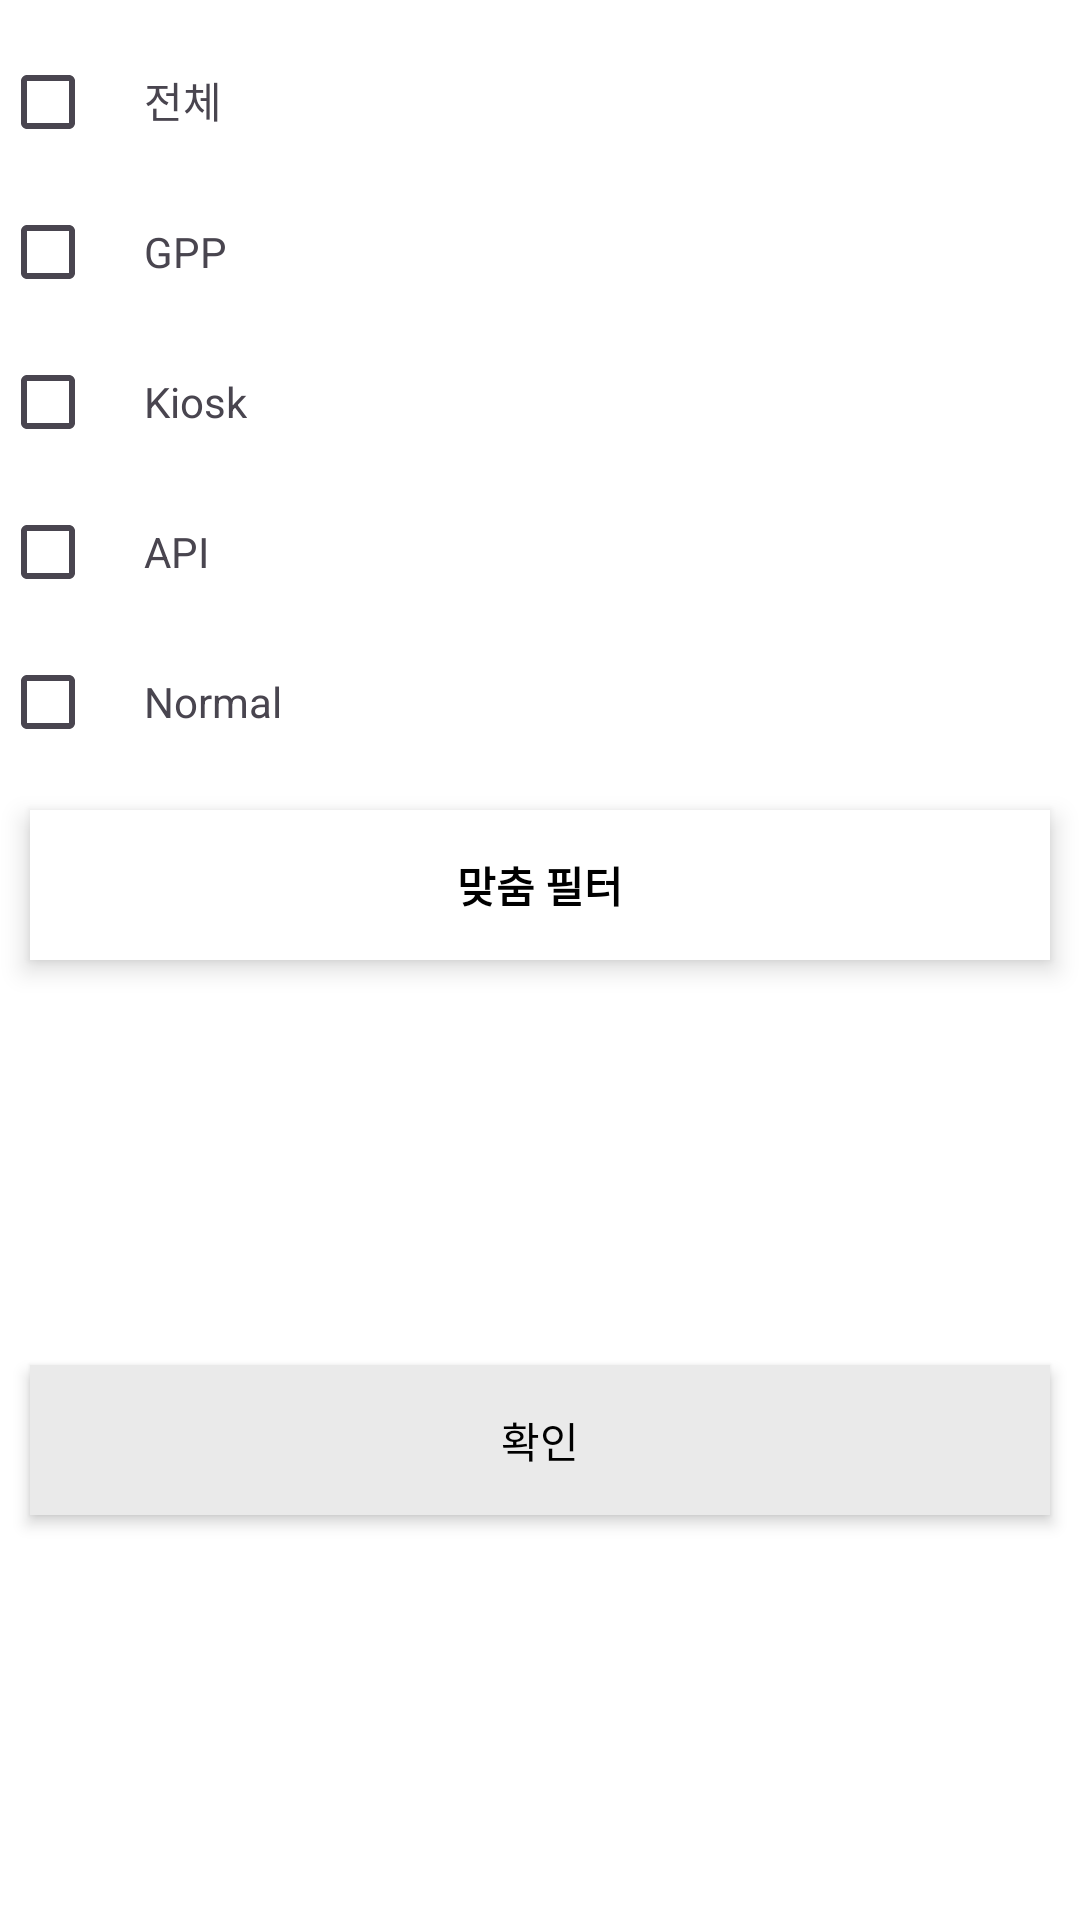

Reconstruct the res/layout file that produces this screen, plus the resources it refers to.
<!-- AndroidManifest.xml: application theme Theme.GppAndAgentLog -->
<!-- res/layout/dialog_type_filter.xml -->
<?xml version="1.0" encoding="utf-8"?>
<layout>

    <androidx.constraintlayout.widget.ConstraintLayout xmlns:android="http://schemas.android.com/apk/res/android"
        xmlns:app="http://schemas.android.com/apk/res-auto"
        android:layout_width="match_parent"
        android:layout_height="wrap_content"
        android:background="@color/white">

        <LinearLayout
            android:id="@+id/btnAll"
            android:layout_width="match_parent"
            android:layout_height="50dp"
            android:layout_marginTop="10dp"
            android:orientation="horizontal"
            app:layout_constraintTop_toTopOf="parent">

            <CheckBox
                android:id="@+id/checkBoxAll"
                android:layout_width="wrap_content"
                android:layout_height="wrap_content" />

            <TextView
                android:layout_width="wrap_content"
                android:layout_height="wrap_content"
                android:text="전체" />

        </LinearLayout>

        <LinearLayout
            android:id="@+id/btnGpp"
            android:layout_width="match_parent"
            android:layout_height="50dp"
            android:orientation="horizontal"
            app:layout_constraintTop_toBottomOf="@+id/btnAll">

            <CheckBox
                android:id="@+id/checkBoxGpp"
                android:layout_width="wrap_content"
                android:layout_height="wrap_content" />

            <TextView
                android:layout_width="wrap_content"
                android:layout_height="wrap_content"
                android:text="GPP" />

        </LinearLayout>

        <LinearLayout
            android:id="@+id/btnKiosk"
            android:layout_width="match_parent"
            android:layout_height="50dp"
            android:orientation="horizontal"
            app:layout_constraintTop_toBottomOf="@+id/btnGpp">

            <CheckBox
                android:id="@+id/checkBoxKiosk"
                android:layout_width="wrap_content"
                android:layout_height="wrap_content" />

            <TextView
                android:layout_width="wrap_content"
                android:layout_height="wrap_content"
                android:text="Kiosk" />

        </LinearLayout>

        <LinearLayout
            android:id="@+id/btnApi"
            android:layout_width="match_parent"
            android:layout_height="50dp"
            android:orientation="horizontal"
            app:layout_constraintTop_toBottomOf="@+id/btnKiosk">

            <CheckBox
                android:id="@+id/checkBoxApi"
                android:layout_width="wrap_content"
                android:layout_height="wrap_content" />

            <TextView
                android:layout_width="wrap_content"
                android:layout_height="wrap_content"
                android:text="API" />

        </LinearLayout>

        <LinearLayout
            android:id="@+id/btnNormal"
            android:layout_width="match_parent"
            android:layout_height="50dp"
            android:orientation="horizontal"
            app:layout_constraintTop_toBottomOf="@+id/btnApi">

            <CheckBox
                android:id="@+id/checkBoxNormal"
                android:layout_width="wrap_content"
                android:layout_height="wrap_content" />

            <TextView
                android:layout_width="wrap_content"
                android:layout_height="wrap_content"
                android:text="Normal" />

        </LinearLayout>

        
        <androidx.constraintlayout.widget.ConstraintLayout
            android:id="@+id/btnCustomFilter"
            android:layout_width="match_parent"
            android:layout_height="50dp"
            android:layout_marginStart="10dp"
            android:layout_marginTop="10dp"
            android:layout_marginEnd="10dp"
            android:layout_marginBottom="10dp"
            android:elevation="5dp"
            android:background="@color/white"
            app:layout_constraintTop_toBottomOf="@+id/btnNormal">

            <TextView
                android:layout_width="wrap_content"
                android:layout_height="wrap_content"
                android:text="맞춤 필터"
                android:textStyle="bold"
                android:textColor="@color/black"
                app:layout_constraintTop_toTopOf="parent"
                app:layout_constraintStart_toStartOf="parent"
                app:layout_constraintEnd_toEndOf="parent"
                app:layout_constraintBottom_toBottomOf="parent"
                />

        </androidx.constraintlayout.widget.ConstraintLayout>

        <TextView
            android:id="@+id/btnConfirm"
            android:layout_width="match_parent"
            android:layout_height="50dp"
            android:layout_marginStart="10dp"
            android:layout_marginTop="10dp"
            android:layout_marginEnd="10dp"
            android:layout_marginBottom="10dp"
            android:background="#eaeaea"
            android:elevation="3dp"
            android:gravity="center"
            android:text="확인"
            android:textColor="@color/black"
            app:layout_constraintBottom_toBottomOf="parent"
            app:layout_constraintTop_toBottomOf="@+id/btnCustomFilter" />

    </androidx.constraintlayout.widget.ConstraintLayout>
</layout>
<!-- resources referenced by this layout -->
<resources>
  <style name="Theme.GppAndAgentLog" parent="Base.Theme.GppAndAgentLog" />
  <style name="Base.Theme.GppAndAgentLog" parent="Theme.Material3.DayNight.NoActionBar">
          
          
      </style>
  <!-- not gathered from this repository: default colours our renderer supplied (Android Studio template values) -->
  <color name="black">#FF000000</color>
  <color name="white">#FFFFFFFF</color>
</resources>
